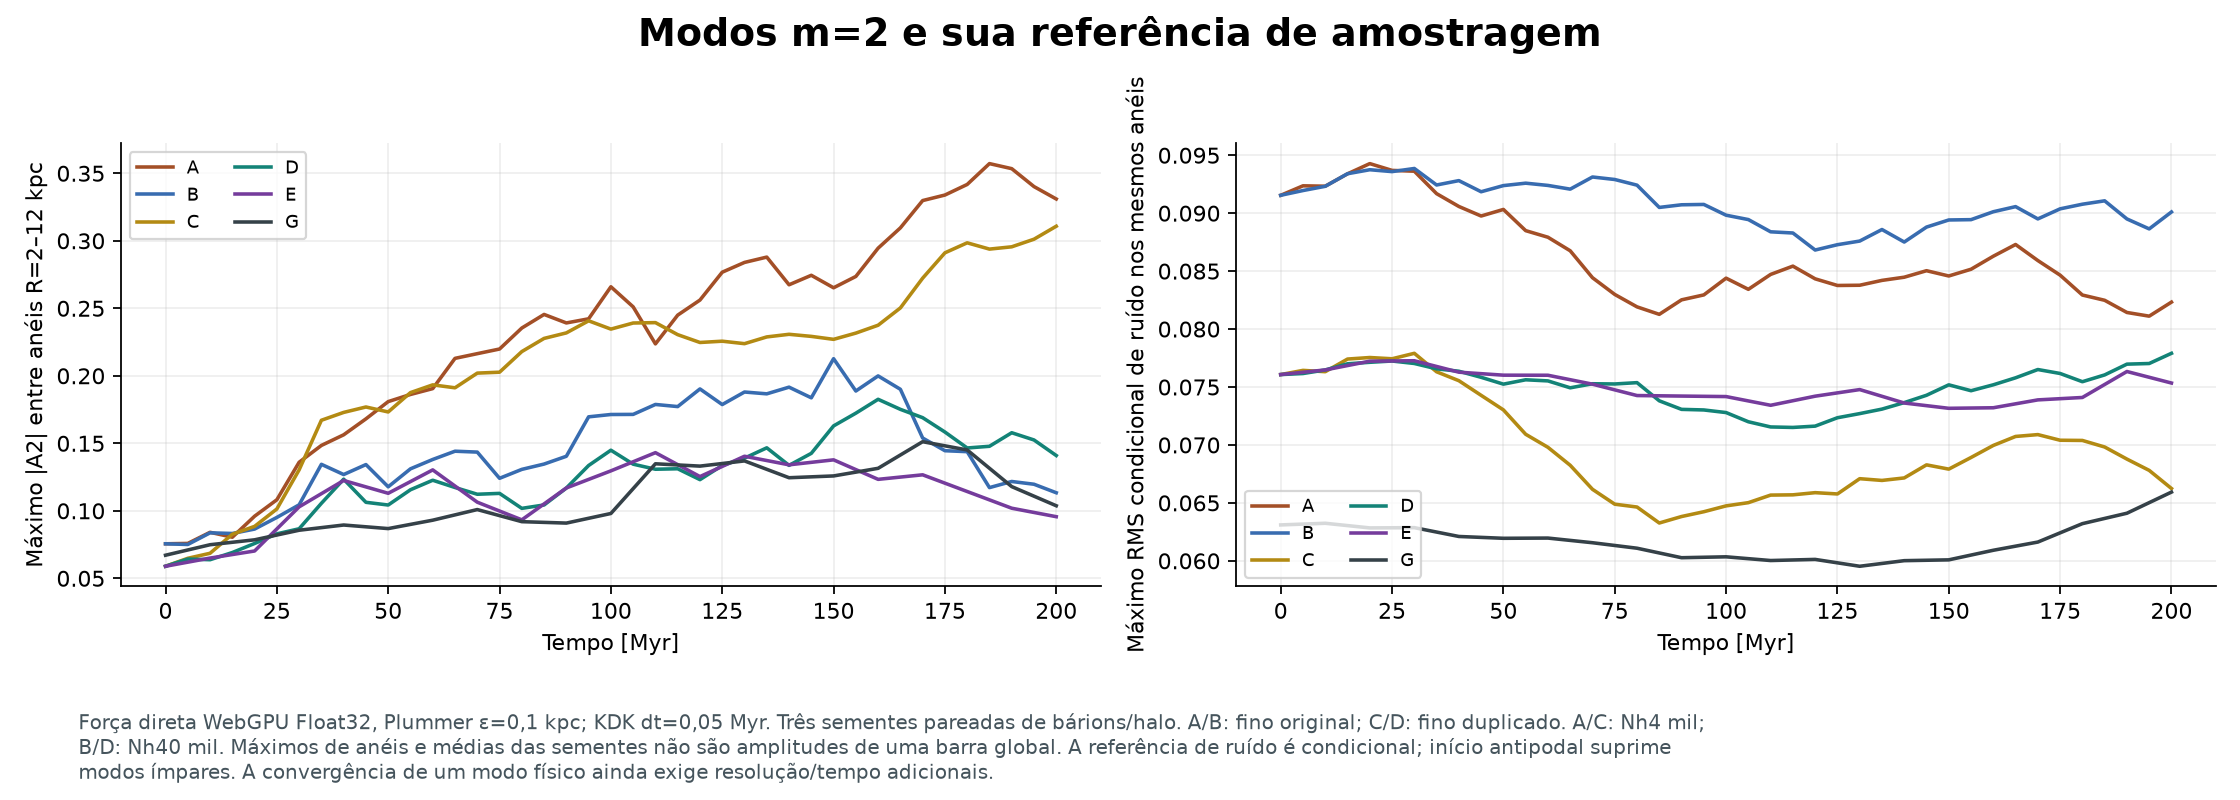

The file beside this chart, header and first rows:
series, panel_zero_based, x_units_as_axis, y_units_as_axis
A, 0, 0.0, 0.07558
A, 0, 5.0, 0.07584
A, 0, 10.0, 0.08409
A, 0, 15.0, 0.08045
A, 0, 20.0, 0.096
A, 0, 25.0, 0.1082
A, 0, 30.0, 0.136
A, 0, 35.0, 0.1484
A, 0, 40.0, 0.1563
A, 0, 45.0, 0.1681
A, 0, 50.0, 0.1809
A, 0, 55.0, 0.1862
A, 0, 60.0, 0.1905
A, 0, 65.0, 0.2129
A, 0, 70.0, 0.2164
A, 0, 75.0, 0.2198
A, 0, 80.0, 0.2354
A, 0, 85.0, 0.2454
A, 0, 90.0, 0.2391
A, 0, 95.0, 0.2422
A, 0, 100.0, 0.2659
A, 0, 105.0, 0.2511
A, 0, 110.0, 0.2236
A, 0, 115.0, 0.2449
A, 0, 120.0, 0.2561
A, 0, 125.0, 0.2767
A, 0, 130.0, 0.284
A, 0, 135.0, 0.2879
A, 0, 140.0, 0.2674
A, 0, 145.0, 0.2744
A, 0, 150.0, 0.2652
A, 0, 155.0, 0.2736
A, 0, 160.0, 0.2945
A, 0, 165.0, 0.3096
A, 0, 170.0, 0.3298
A, 0, 175.0, 0.3339
A, 0, 180.0, 0.3417
A, 0, 185.0, 0.3572
A, 0, 190.0, 0.3534
A, 0, 195.0, 0.3401
A, 0, 200.0, 0.331
A, 1, 0.0, 0.09154
A, 1, 5.0, 0.09236
A, 1, 10.0, 0.09233
A, 1, 15.0, 0.0934
A, 1, 20.0, 0.09428
A, 1, 25.0, 0.09369
A, 1, 30.0, 0.09362
A, 1, 35.0, 0.09168
A, 1, 40.0, 0.09058
A, 1, 45.0, 0.08976
A, 1, 50.0, 0.09032
A, 1, 55.0, 0.08849
A, 1, 60.0, 0.08792
A, 1, 65.0, 0.08675
A, 1, 70.0, 0.08443
A, 1, 75.0, 0.08299
A, 1, 80.0, 0.08192
A, 1, 85.0, 0.08127
A, 1, 90.0, 0.08252
... 352 more rows
